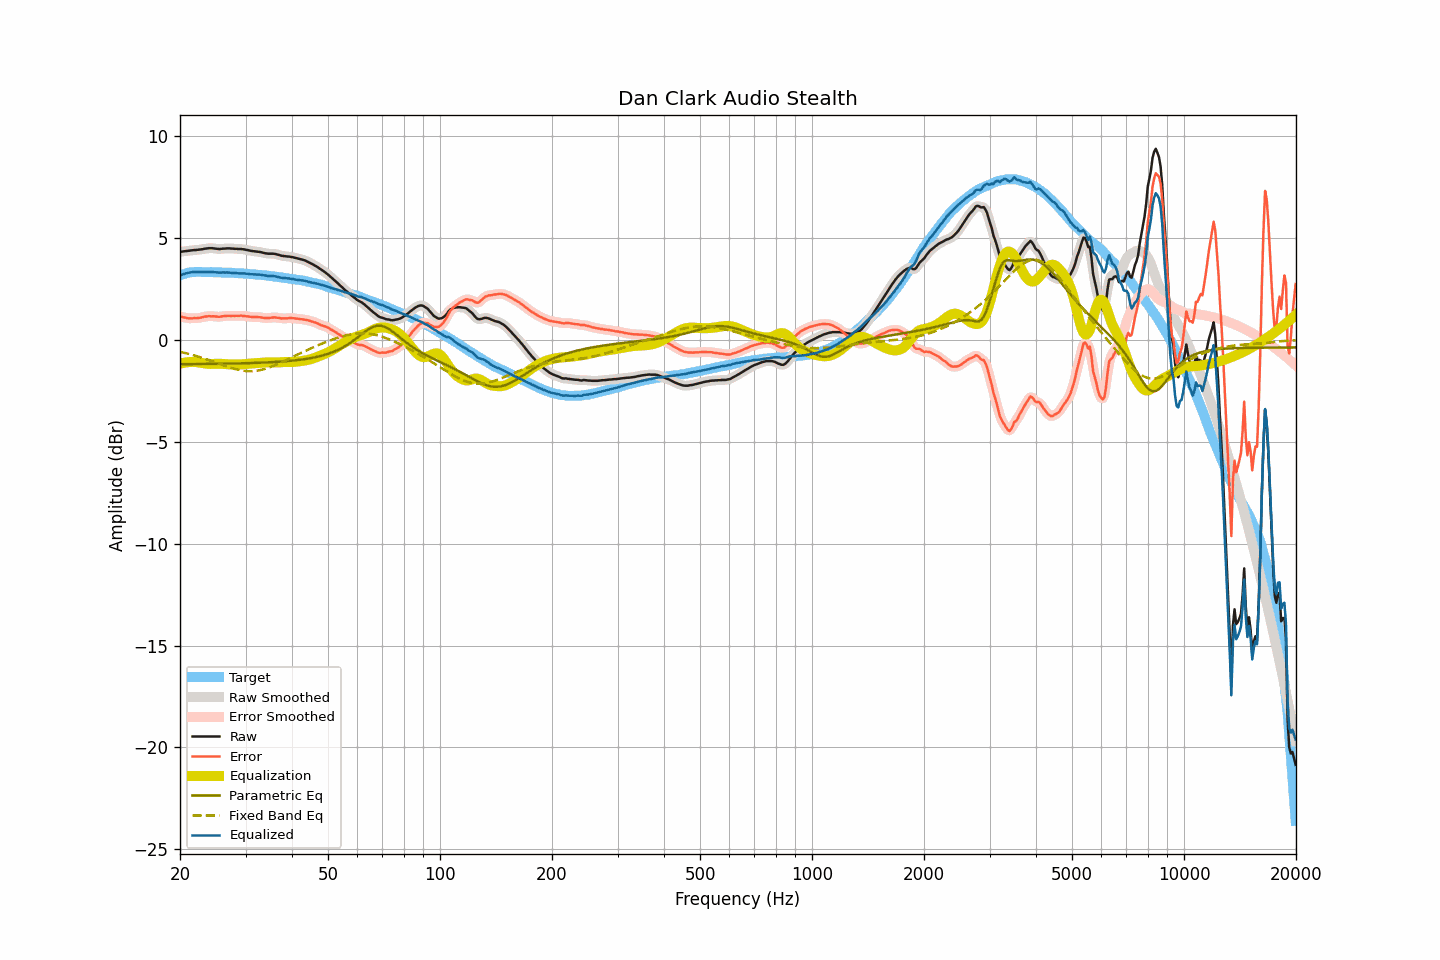

Data behind this chart, as committed beside it:
frequency, raw, smoothed, error, error_smoothed, equalization, parametric_eq, fixed_band_eq, equalized_raw, equalized_smoothed, target
20.00, 4.33, 4.33, 1.16, 1.16, -1.16, -1.18, -0.57, 3.17, 3.17, 3.18
20.20, 4.34, 4.34, 1.14, 1.14, -1.14, -1.18, -0.59, 3.21, 3.21, 3.21
20.40, 4.35, 4.35, 1.12, 1.12, -1.12, -1.18, -0.61, 3.23, 3.23, 3.23
20.61, 4.36, 4.36, 1.11, 1.10, -1.10, -1.18, -0.63, 3.26, 3.26, 3.25
20.81, 4.37, 4.37, 1.09, 1.09, -1.09, -1.18, -0.65, 3.28, 3.28, 3.28
21.02, 4.38, 4.38, 1.07, 1.08, -1.08, -1.18, -0.67, 3.30, 3.30, 3.31
21.23, 4.39, 4.39, 1.07, 1.07, -1.07, -1.18, -0.69, 3.32, 3.32, 3.32
21.44, 4.40, 4.40, 1.07, 1.07, -1.07, -1.18, -0.71, 3.33, 3.33, 3.33
21.66, 4.41, 4.41, 1.07, 1.07, -1.07, -1.18, -0.73, 3.34, 3.34, 3.34
21.87, 4.42, 4.42, 1.08, 1.08, -1.07, -1.18, -0.75, 3.35, 3.35, 3.34
22.09, 4.42, 4.43, 1.07, 1.08, -1.08, -1.18, -0.78, 3.34, 3.35, 3.35
22.31, 4.43, 4.43, 1.08, 1.08, -1.09, -1.18, -0.80, 3.35, 3.35, 3.35
22.54, 4.44, 4.44, 1.09, 1.09, -1.10, -1.17, -0.82, 3.34, 3.34, 3.35
22.76, 4.45, 4.45, 1.11, 1.11, -1.11, -1.17, -0.85, 3.34, 3.34, 3.35
22.99, 4.46, 4.47, 1.13, 1.13, -1.13, -1.17, -0.87, 3.34, 3.34, 3.34
23.22, 4.48, 4.48, 1.15, 1.14, -1.14, -1.17, -0.90, 3.34, 3.34, 3.34
23.45, 4.49, 4.49, 1.16, 1.16, -1.15, -1.17, -0.93, 3.34, 3.34, 3.34
23.69, 4.50, 4.51, 1.17, 1.17, -1.16, -1.17, -0.95, 3.34, 3.34, 3.34
23.92, 4.51, 4.51, 1.18, 1.17, -1.17, -1.17, -0.98, 3.35, 3.34, 3.33
24.16, 4.51, 4.51, 1.17, 1.17, -1.17, -1.17, -1.01, 3.34, 3.34, 3.34
24.40, 4.51, 4.51, 1.17, 1.17, -1.17, -1.17, -1.04, 3.35, 3.34, 3.34
24.65, 4.50, 4.50, 1.17, 1.17, -1.17, -1.17, -1.06, 3.34, 3.34, 3.33
24.89, 4.49, 4.49, 1.16, 1.16, -1.16, -1.16, -1.09, 3.33, 3.33, 3.33
25.14, 4.48, 4.48, 1.15, 1.15, -1.16, -1.16, -1.12, 3.32, 3.32, 3.33
25.39, 4.47, 4.48, 1.14, 1.15, -1.16, -1.16, -1.15, 3.31, 3.32, 3.33
25.65, 4.47, 4.48, 1.15, 1.15, -1.16, -1.16, -1.18, 3.31, 3.32, 3.33
25.91, 4.48, 4.48, 1.17, 1.16, -1.17, -1.16, -1.21, 3.32, 3.32, 3.32
26.16, 4.49, 4.49, 1.18, 1.17, -1.17, -1.16, -1.24, 3.32, 3.32, 3.32
26.43, 4.49, 4.50, 1.18, 1.18, -1.18, -1.16, -1.26, 3.32, 3.32, 3.31
26.69, 4.50, 4.50, 1.19, 1.19, -1.18, -1.16, -1.29, 3.32, 3.32, 3.31
26.96, 4.50, 4.50, 1.19, 1.19, -1.19, -1.15, -1.32, 3.32, 3.32, 3.31
27.23, 4.50, 4.50, 1.19, 1.19, -1.19, -1.15, -1.34, 3.31, 3.31, 3.31
27.50, 4.49, 4.50, 1.18, 1.19, -1.19, -1.15, -1.37, 3.30, 3.30, 3.31
27.77, 4.49, 4.49, 1.20, 1.19, -1.19, -1.15, -1.39, 3.30, 3.30, 3.30
28.05, 4.48, 4.49, 1.19, 1.19, -1.19, -1.15, -1.41, 3.29, 3.29, 3.30
28.33, 4.48, 4.48, 1.20, 1.19, -1.19, -1.15, -1.43, 3.29, 3.29, 3.29
28.62, 4.47, 4.48, 1.19, 1.19, -1.19, -1.14, -1.45, 3.28, 3.28, 3.28
28.90, 4.47, 4.47, 1.19, 1.20, -1.19, -1.14, -1.47, 3.28, 3.28, 3.28
29.19, 4.47, 4.47, 1.20, 1.19, -1.19, -1.14, -1.49, 3.28, 3.28, 3.27
29.48, 4.46, 4.46, 1.18, 1.19, -1.19, -1.14, -1.50, 3.28, 3.28, 3.28
29.78, 4.45, 4.45, 1.19, 1.18, -1.18, -1.14, -1.51, 3.27, 3.27, 3.27
30.08, 4.43, 4.44, 1.17, 1.17, -1.17, -1.13, -1.52, 3.26, 3.27, 3.27
30.38, 4.42, 4.42, 1.17, 1.17, -1.16, -1.13, -1.52, 3.26, 3.26, 3.25
30.68, 4.40, 4.40, 1.15, 1.15, -1.16, -1.13, -1.52, 3.25, 3.25, 3.25
30.99, 4.38, 4.39, 1.14, 1.15, -1.15, -1.13, -1.53, 3.23, 3.24, 3.24
31.30, 4.37, 4.37, 1.14, 1.14, -1.14, -1.12, -1.52, 3.23, 3.23, 3.24
31.61, 4.36, 4.36, 1.13, 1.13, -1.14, -1.12, -1.52, 3.23, 3.23, 3.23
31.93, 4.35, 4.35, 1.13, 1.13, -1.13, -1.12, -1.51, 3.22, 3.22, 3.22
32.24, 4.34, 4.34, 1.13, 1.13, -1.12, -1.12, -1.50, 3.22, 3.22, 3.21
32.57, 4.33, 4.33, 1.13, 1.13, -1.12, -1.11, -1.49, 3.22, 3.22, 3.21
32.89, 4.32, 4.32, 1.12, 1.12, -1.11, -1.11, -1.47, 3.21, 3.21, 3.20
33.22, 4.30, 4.30, 1.11, 1.11, -1.10, -1.11, -1.45, 3.20, 3.20, 3.19
33.55, 4.28, 4.28, 1.09, 1.10, -1.10, -1.10, -1.43, 3.18, 3.18, 3.19
33.89, 4.26, 4.27, 1.09, 1.09, -1.10, -1.10, -1.41, 3.17, 3.17, 3.18
34.23, 4.25, 4.25, 1.08, 1.08, -1.09, -1.10, -1.38, 3.16, 3.16, 3.17
34.57, 4.24, 4.25, 1.08, 1.09, -1.10, -1.09, -1.36, 3.15, 3.15, 3.16
34.92, 4.24, 4.24, 1.10, 1.09, -1.10, -1.09, -1.33, 3.15, 3.15, 3.15
35.27, 4.24, 4.24, 1.10, 1.10, -1.10, -1.08, -1.30, 3.15, 3.15, 3.14
35.62, 4.24, 4.24, 1.11, 1.11, -1.10, -1.08, -1.27, 3.14, 3.14, 3.13
35.97, 4.23, 4.23, 1.12, 1.11, -1.10, -1.07, -1.23, 3.13, 3.13, 3.12
... 635 more rows
